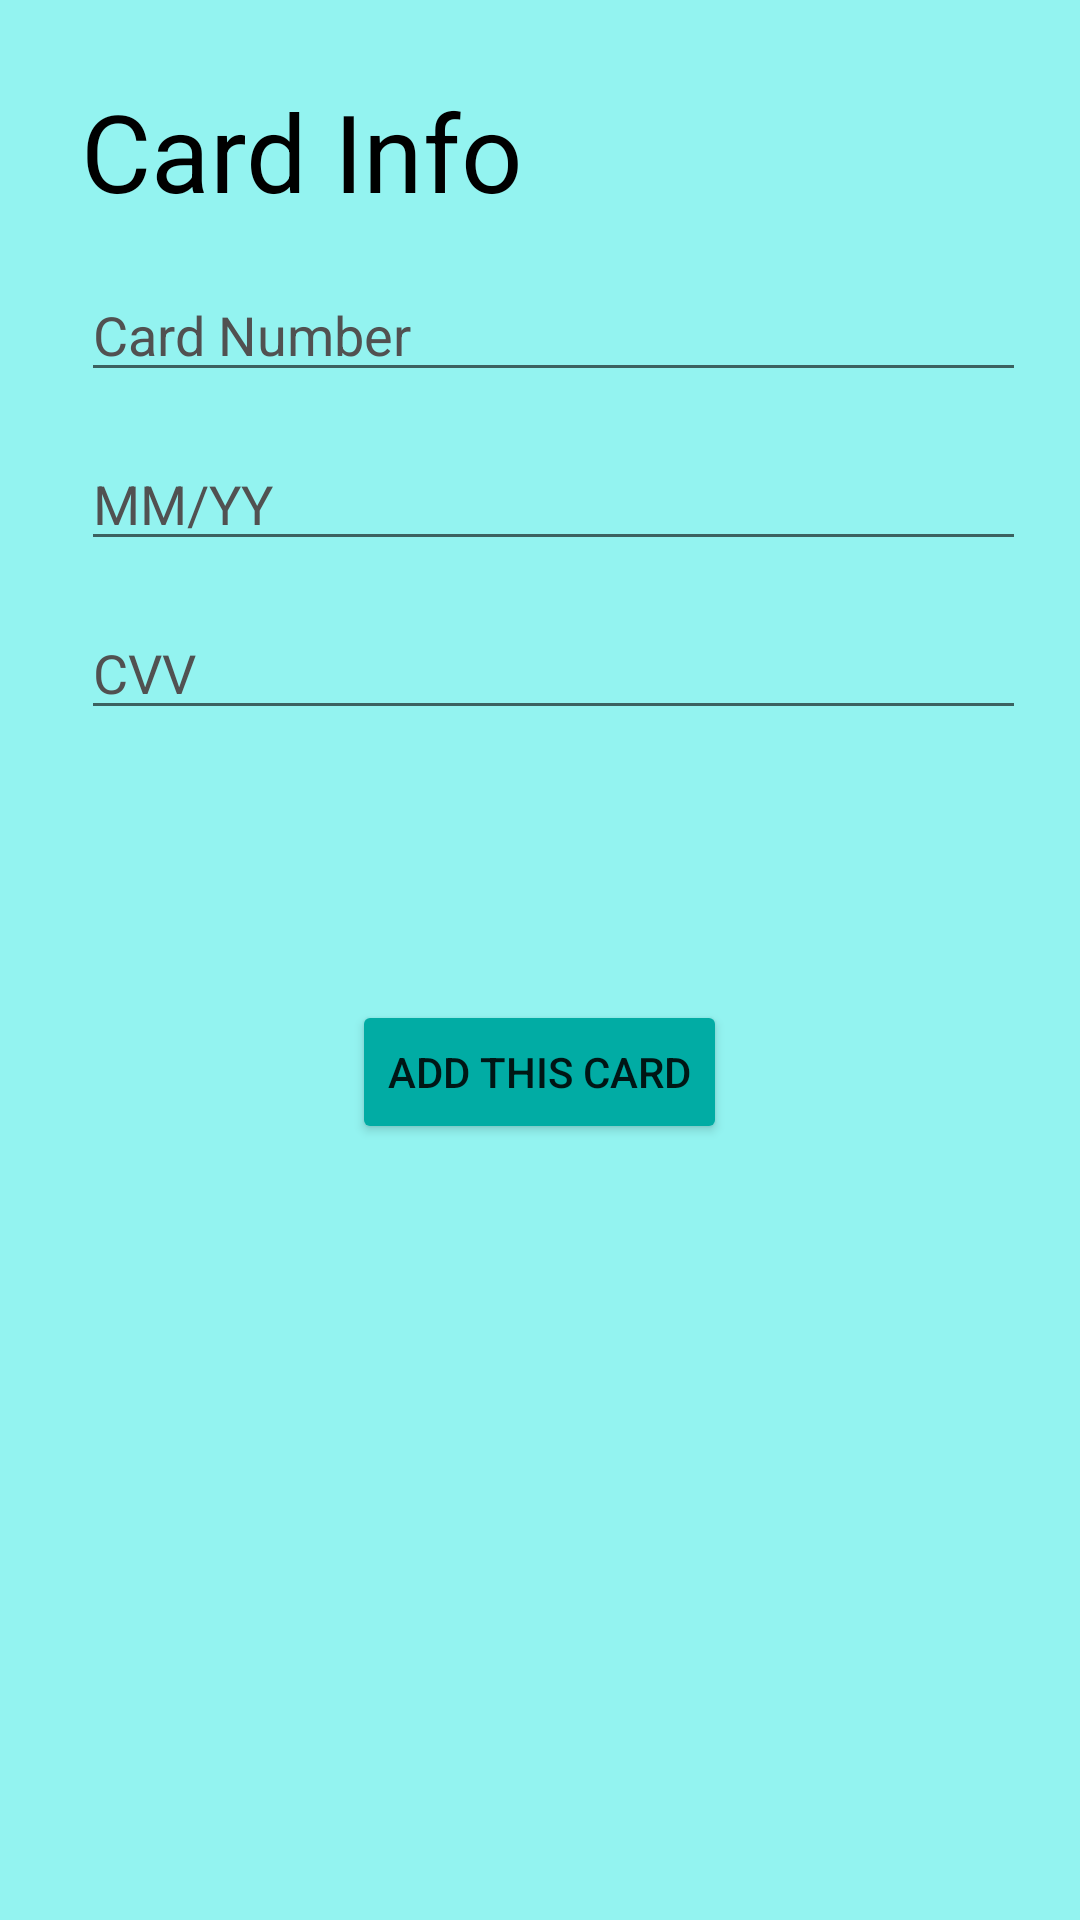

Produce the Android XML layout that renders to this screen, including the resource entries it uses.
<!-- AndroidManifest.xml: application theme Theme.UMP_EWallet_Project -->
<!-- res/layout/activity_my_card2.xml -->
<?xml version="1.0" encoding="utf-8"?>
<LinearLayout xmlns:android="http://schemas.android.com/apk/res/android"
    xmlns:app="http://schemas.android.com/apk/res-auto"
    xmlns:tools="http://schemas.android.com/tools"
    android:layout_width="match_parent"
    android:layout_height="match_parent"
    android:background="#93F3F0"
    tools:context=".MyCard2"
    android:orientation="vertical">

    <TextView
        android:id="@+id/textView5"
        android:layout_width="wrap_content"
        android:layout_height="wrap_content"
        android:layout_marginStart="27dp"
        android:layout_marginTop="26dp"
        android:text="Card Info"
        android:textColor="@color/black"
        android:textSize="36sp" />

    <EditText
        android:id="@+id/et.cardnumber"
        android:layout_width="wrap_content"
        android:layout_height="wrap_content"
        android:layout_marginStart="27dp"
        android:layout_marginTop="15dp"
        android:ems="15"
        android:hint="Card Number"
        android:inputType="textPersonName"
        android:textColor="@color/black"
        android:textColorHint="#515151"
        />

    <EditText
        android:id="@+id/et.expireddate"
        android:layout_width="wrap_content"
        android:layout_height="wrap_content"
        android:layout_marginStart="27dp"
        android:layout_marginTop="15dp"
        android:ems="15"
        android:hint="MM/YY"
        android:inputType="textPersonName"
        android:textColorHint="#515151"
        android:textColor="@color/black"/>

    <EditText
        android:id="@+id/et.cvv"
        android:layout_width="wrap_content"
        android:layout_height="wrap_content"
        android:layout_marginStart="27dp"
        android:layout_marginTop="15dp"
        android:ems="15"
        android:hint="CVV"
        android:inputType="textPersonName"
        android:textColorHint="#515151"
        android:textColor="@color/black"/>

    <Button
        android:id="@+id/btn.addthiscard"
        android:layout_width="wrap_content"
        android:layout_height="wrap_content"
        android:layout_marginTop="90dp"
        android:layout_gravity="center"
        android:text="add this card"
        app:backgroundTint="#01ACA4"/>

</LinearLayout>
<!-- resources referenced by this layout -->
<resources>
  <style name="Theme.UMP_EWallet_Project" parent="Theme.MaterialComponents.DayNight.DarkActionBar">
          
          <item name="colorPrimary">@color/purple_500</item>
          <item name="colorPrimaryVariant">@color/purple_700</item>
          <item name="colorOnPrimary">@color/white</item>
          
          <item name="colorSecondary">@color/teal_200</item>
          <item name="colorSecondaryVariant">@color/teal_700</item>
          <item name="colorOnSecondary">@color/black</item>
          
          <item name="android:statusBarColor" tools:targetApi="l">?attr/colorPrimaryVariant</item>
          
      </style>
  <!-- not gathered from this repository: default colours our renderer supplied (Android Studio template values) -->
  <color name="purple_500">#FF6200EE</color>
  <color name="purple_700">#FF3700B3</color>
  <color name="teal_200">#FF03DAC5</color>
  <color name="teal_700">#FF018786</color>
  <color name="black">#FF000000</color>
  <color name="white">#FFFFFFFF</color>
</resources>
